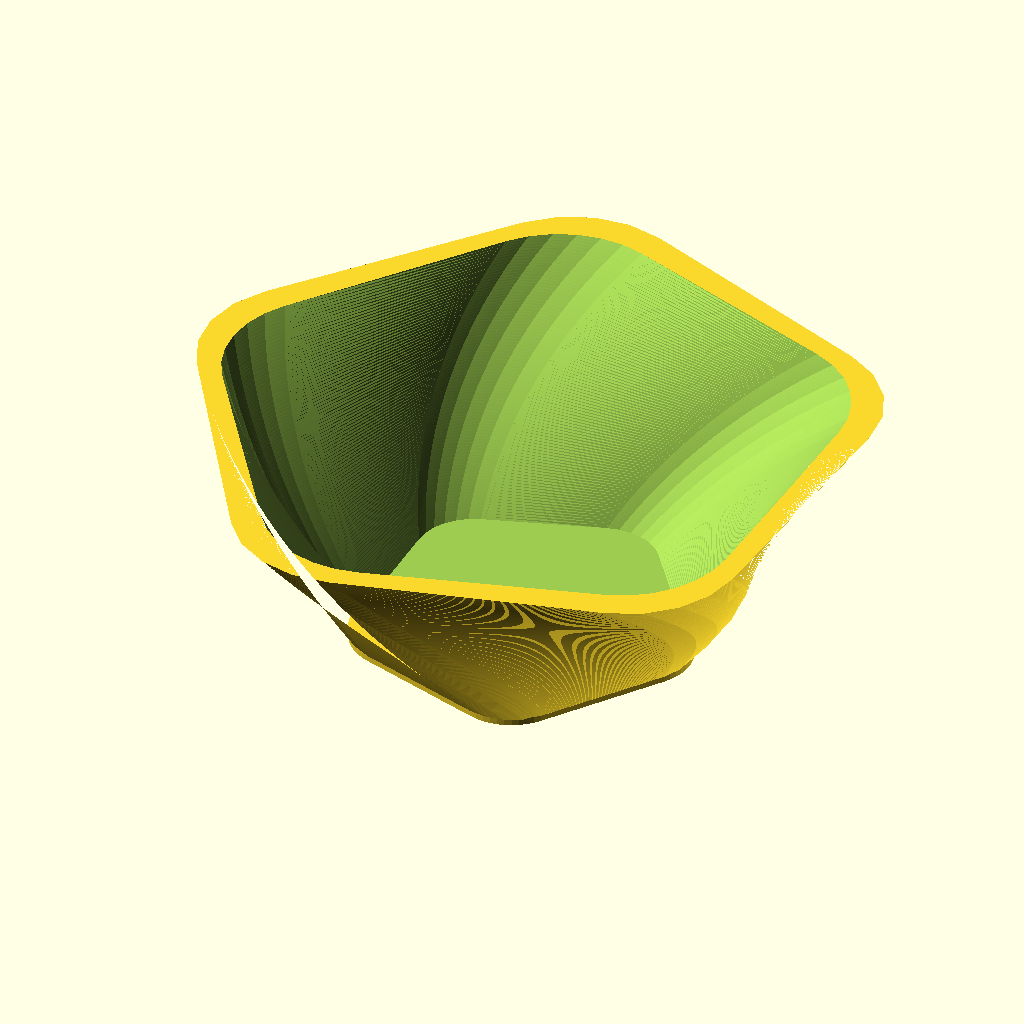
Cell 1: the model at its default parameters.
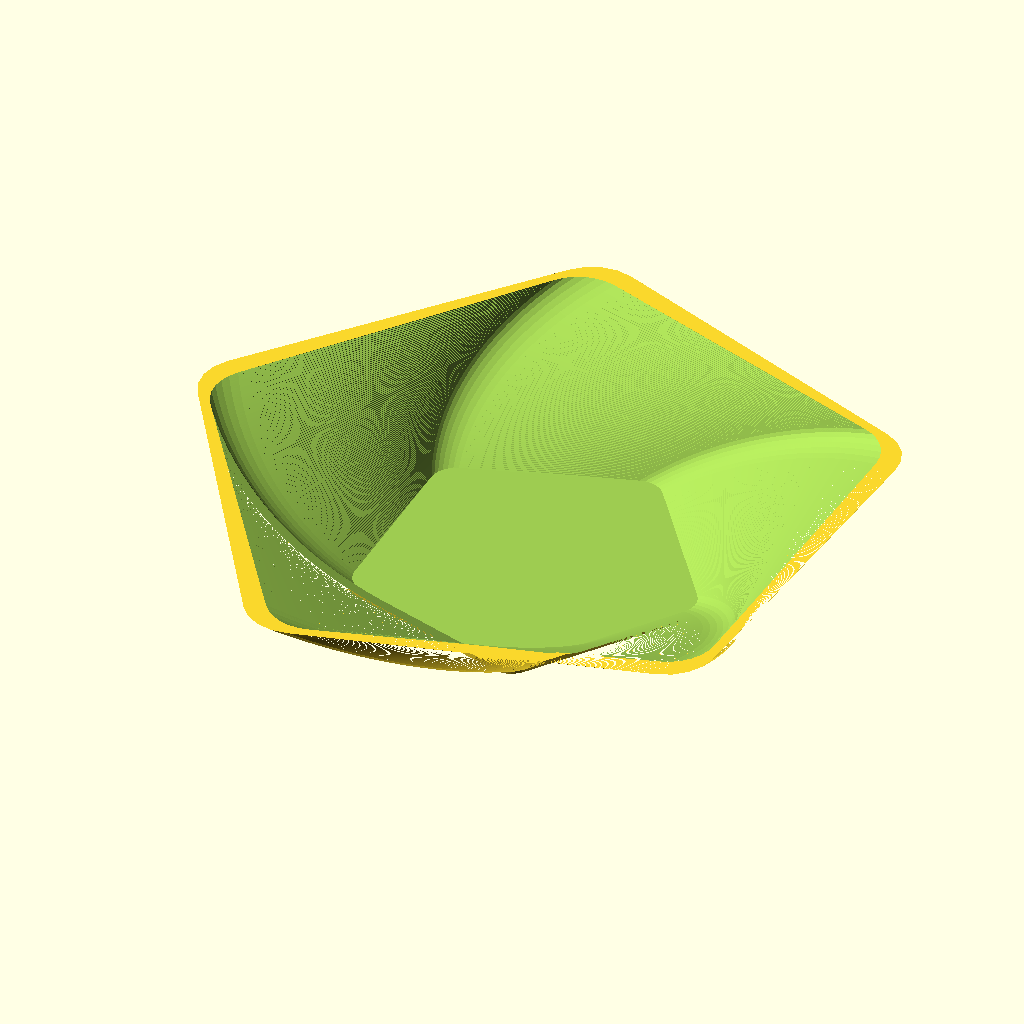
Cell 2: the same model with baseRadius = 30.
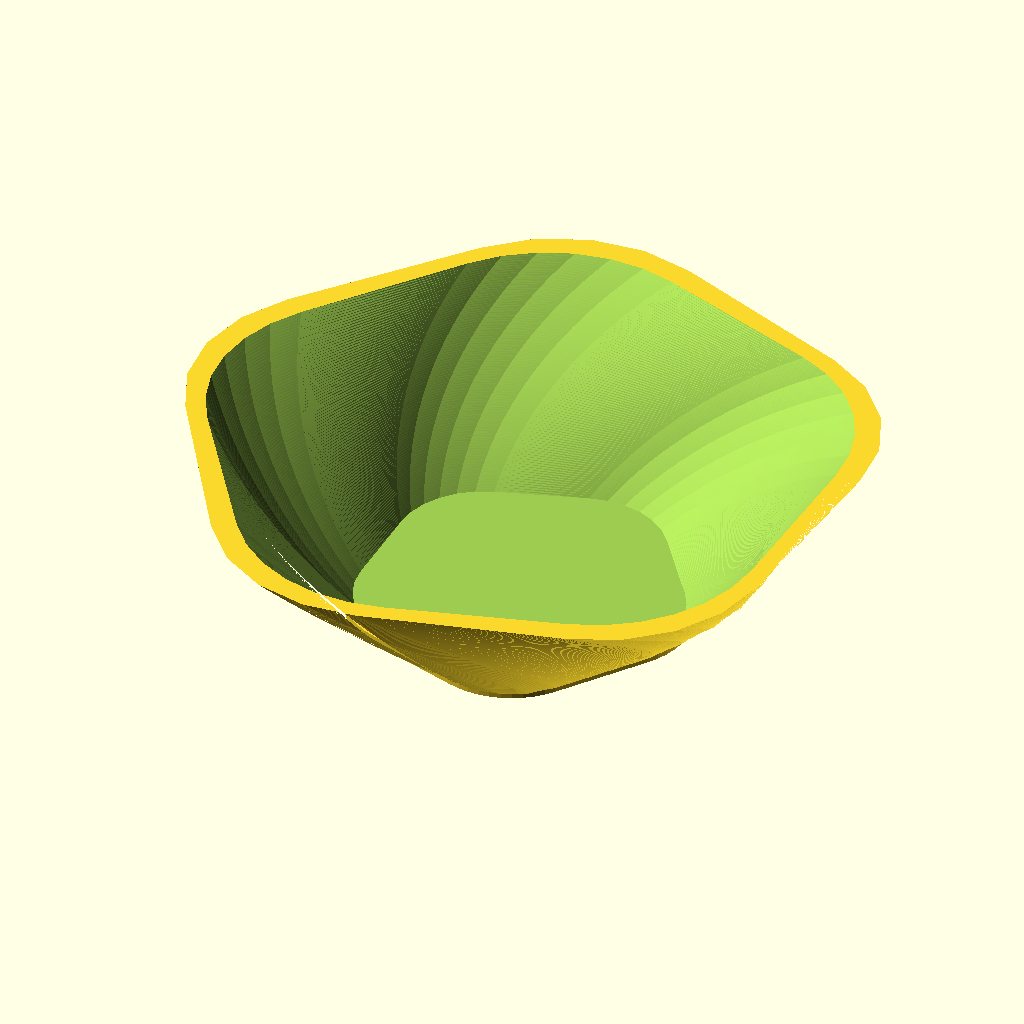
Cell 3: the same model with roudness = 10.
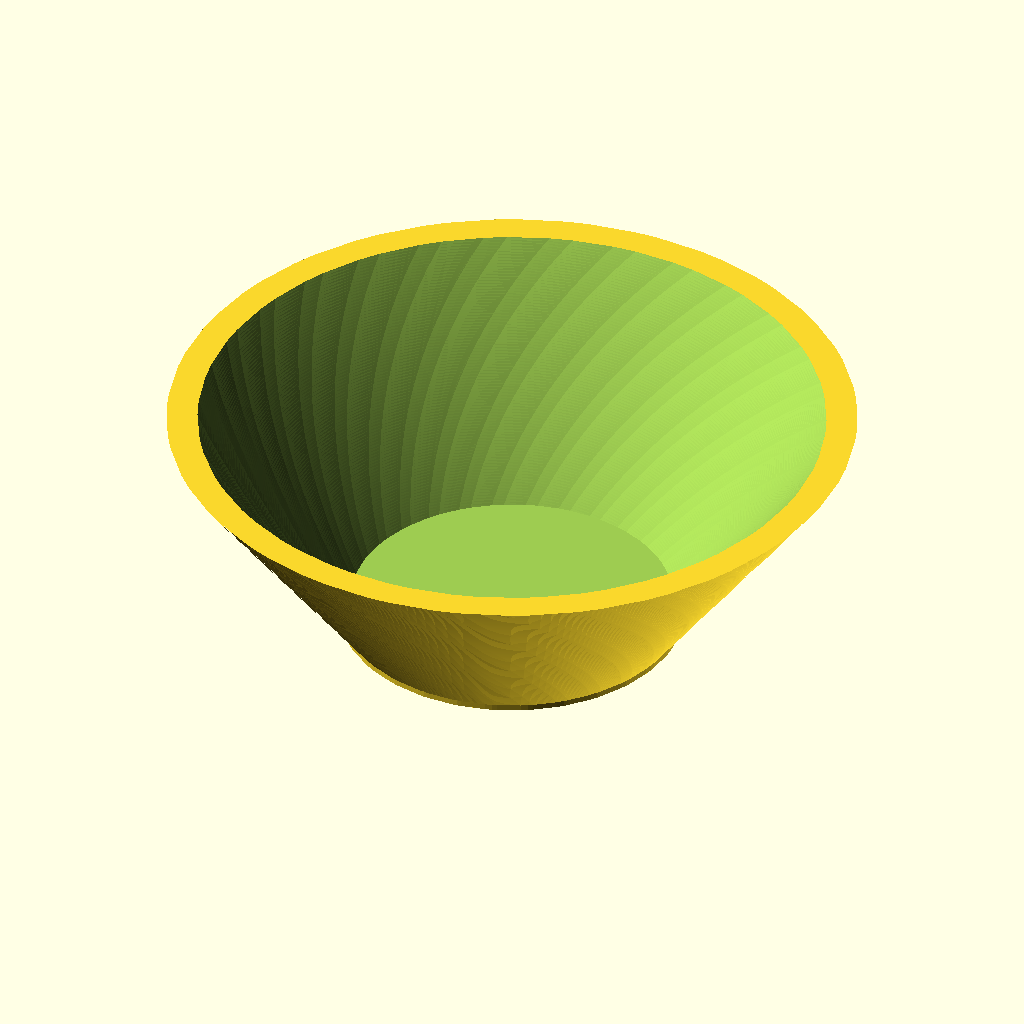
Cell 4 — sides set to 30, the other parameters unchanged.
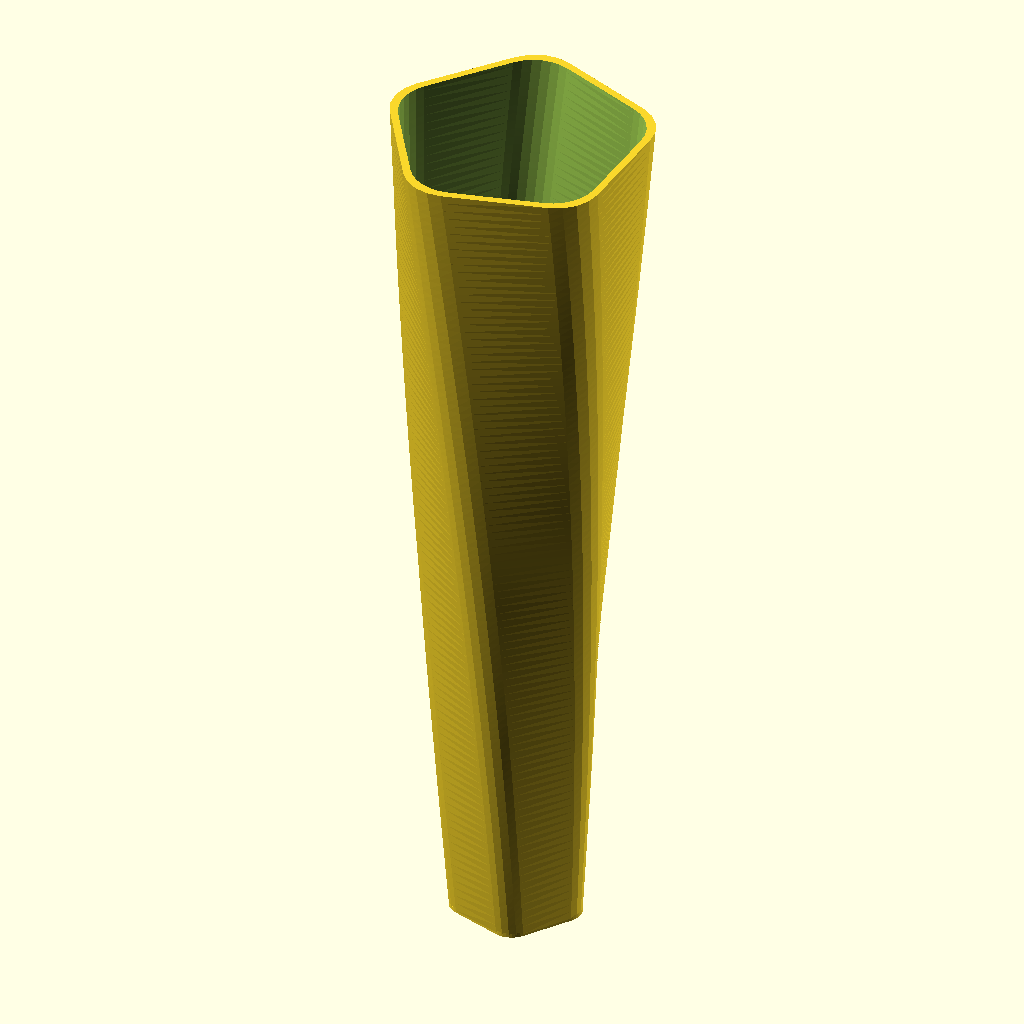
Cell 5: the same model with Height = 200.
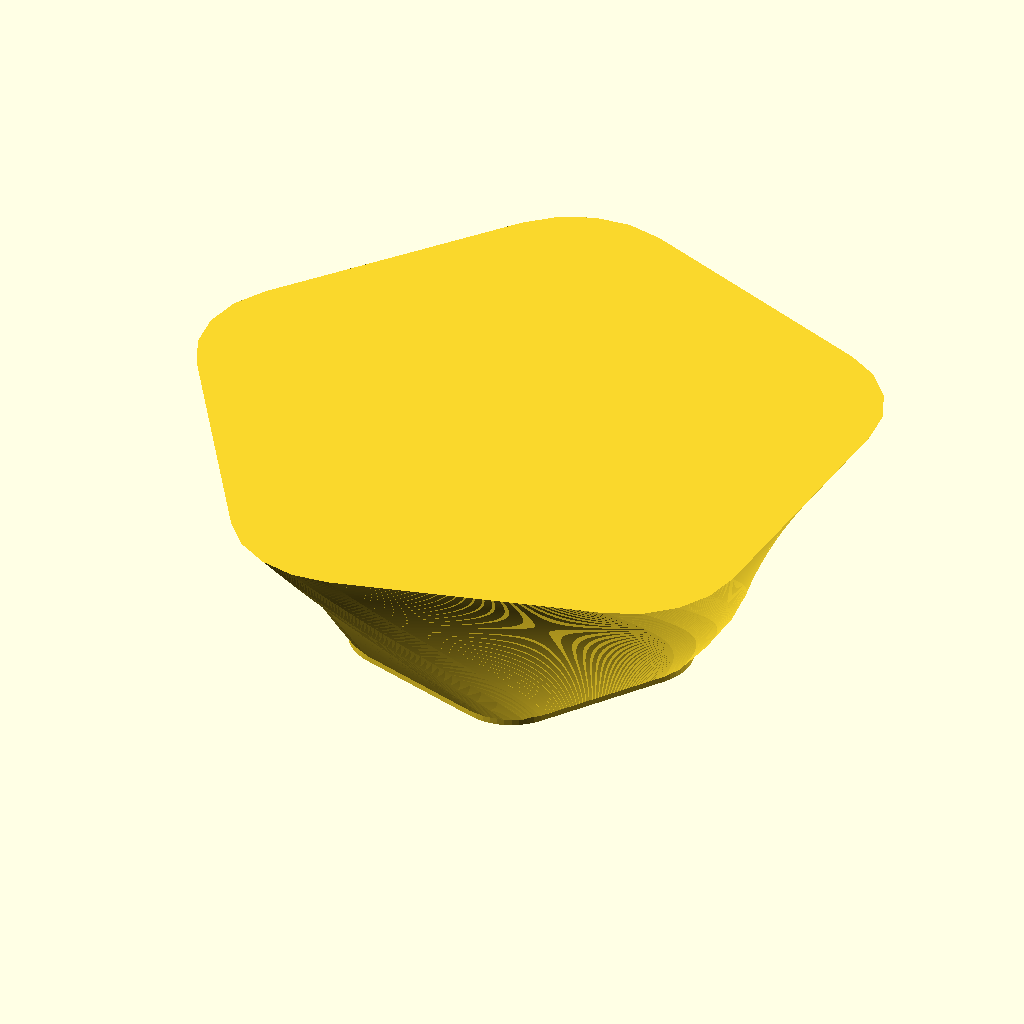
Cell 6: shellThickness = 10 (everything else at default).
The same orthographic view direction (rotation 55°, 0°, 25°; colour scheme Cornfield) for every cell, with the view re-fitted per cell, so scale and position can differ between cells.
OpenSCAD source file inputs/thingiverse/files/thing-2723107/files/Shells-2.scad:

baseRadius = 10; //[2:1:30]
roudness = 5; //[1:1:10]
sides = 5; //[3:1:30]
Height = 20; //[2:1:200]
shellThickness = 1; //[1:1:10]
Twist = 40; //[1:1:100]
Res = 100; //[0:1:300]
draft = 2; //[1:1:20]
insideRotation = 0; //[0:5:360]
//[10:Small,20:Medium,30:Large]


Base(solid = "yes");
Extrude();


module Base() {
offset(r = roudness, $fn = 50)
    circle(r = baseRadius, $fn = sides);
       
    if(solid == "no") {
            difference() { 
        linear_extrude(height = Height, twist = Twist, slices = Res, scale = draft)
            offset(r = roudness, $fn = 20)
                circle(r = baseRadius, $fn = sides);
            
            
              //  rotate(insideRotation)
                translate([0,0,shellThickness])
                    linear_extrude(height = Height, twist = Twist, slices = Res, scale = draft) 
                            offset(r = roudness, $fn = 30)
                                circle(r = baseRadius-shellThickness, $fn = sides)
                                    ;
            }
        }
}

module Extrude() {
        Base(solid = "no");
}
Parameter table extracted from the source (name, type, default, range or options):
baseRadius: number, default 10, range 2 to 30, step 1
roudness: number, default 5, range 1 to 10, step 1
sides: number, default 5, range 3 to 30, step 1
Height: number, default 20, range 2 to 200, step 1
shellThickness: number, default 1, range 1 to 10, step 1
Twist: number, default 40, range 1 to 100, step 1
Res: number, default 100, range 0 to 300, step 1
draft: number, default 2, range 1 to 20, step 1
insideRotation: number, default 0, range 0 to 360, step 5
